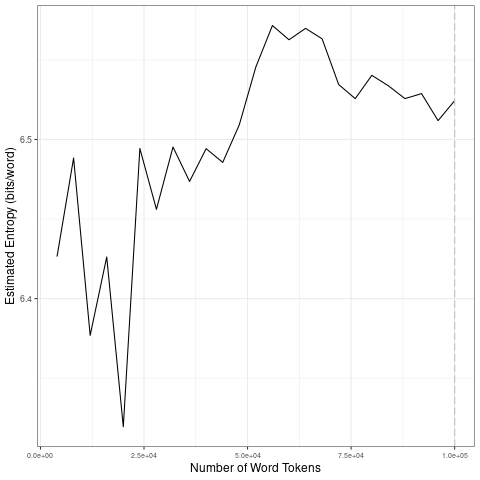

Values plotted in this chart, from the file beside it:
file, entropy.Corpus.Size, entropy.Entropy, sd.Corpus.Size, sd.SD
data/2021_by_es/2021-04-19_tokens_1-gram…, 4000, 6.426, 20000, 0.06311
data/2021_by_es/2021-04-19_tokens_1-gram…, 8000, 6.488, 40000, 0.01743
data/2021_by_es/2021-04-19_tokens_1-gram…, 12000, 6.377, 60000, 0.03649
data/2021_by_es/2021-04-19_tokens_1-gram…, 16000, 6.426, 80000, 0.01897
data/2021_by_es/2021-04-19_tokens_1-gram…, 20000, 6.319, 1e+05, 0.008136
data/2021_by_es/2021-04-19_tokens_1-gram…, 24000, 6.494, 20000, 0.06311
data/2021_by_es/2021-04-19_tokens_1-gram…, 28000, 6.456, 40000, 0.01743
data/2021_by_es/2021-04-19_tokens_1-gram…, 32000, 6.495, 60000, 0.03649
data/2021_by_es/2021-04-19_tokens_1-gram…, 36000, 6.474, 80000, 0.01897
data/2021_by_es/2021-04-19_tokens_1-gram…, 40000, 6.494, 1e+05, 0.008136
data/2021_by_es/2021-04-19_tokens_1-gram…, 44000, 6.486, 20000, 0.06311
data/2021_by_es/2021-04-19_tokens_1-gram…, 48000, 6.509, 40000, 0.01743
data/2021_by_es/2021-04-19_tokens_1-gram…, 52000, 6.546, 60000, 0.03649
data/2021_by_es/2021-04-19_tokens_1-gram…, 56000, 6.572, 80000, 0.01897
data/2021_by_es/2021-04-19_tokens_1-gram…, 60000, 6.563, 1e+05, 0.008136
data/2021_by_es/2021-04-19_tokens_1-gram…, 64000, 6.57, 20000, 0.06311
data/2021_by_es/2021-04-19_tokens_1-gram…, 68000, 6.563, 40000, 0.01743
data/2021_by_es/2021-04-19_tokens_1-gram…, 72000, 6.535, 60000, 0.03649
data/2021_by_es/2021-04-19_tokens_1-gram…, 76000, 6.526, 80000, 0.01897
data/2021_by_es/2021-04-19_tokens_1-gram…, 80000, 6.54, 1e+05, 0.008136
data/2021_by_es/2021-04-19_tokens_1-gram…, 84000, 6.534, 20000, 0.06311
data/2021_by_es/2021-04-19_tokens_1-gram…, 88000, 6.526, 40000, 0.01743
data/2021_by_es/2021-04-19_tokens_1-gram…, 92000, 6.529, 60000, 0.03649
data/2021_by_es/2021-04-19_tokens_1-gram…, 96000, 6.512, 80000, 0.01897
data/2021_by_es/2021-04-19_tokens_1-gram…, 1e+05, 6.524, 1e+05, 0.008136
